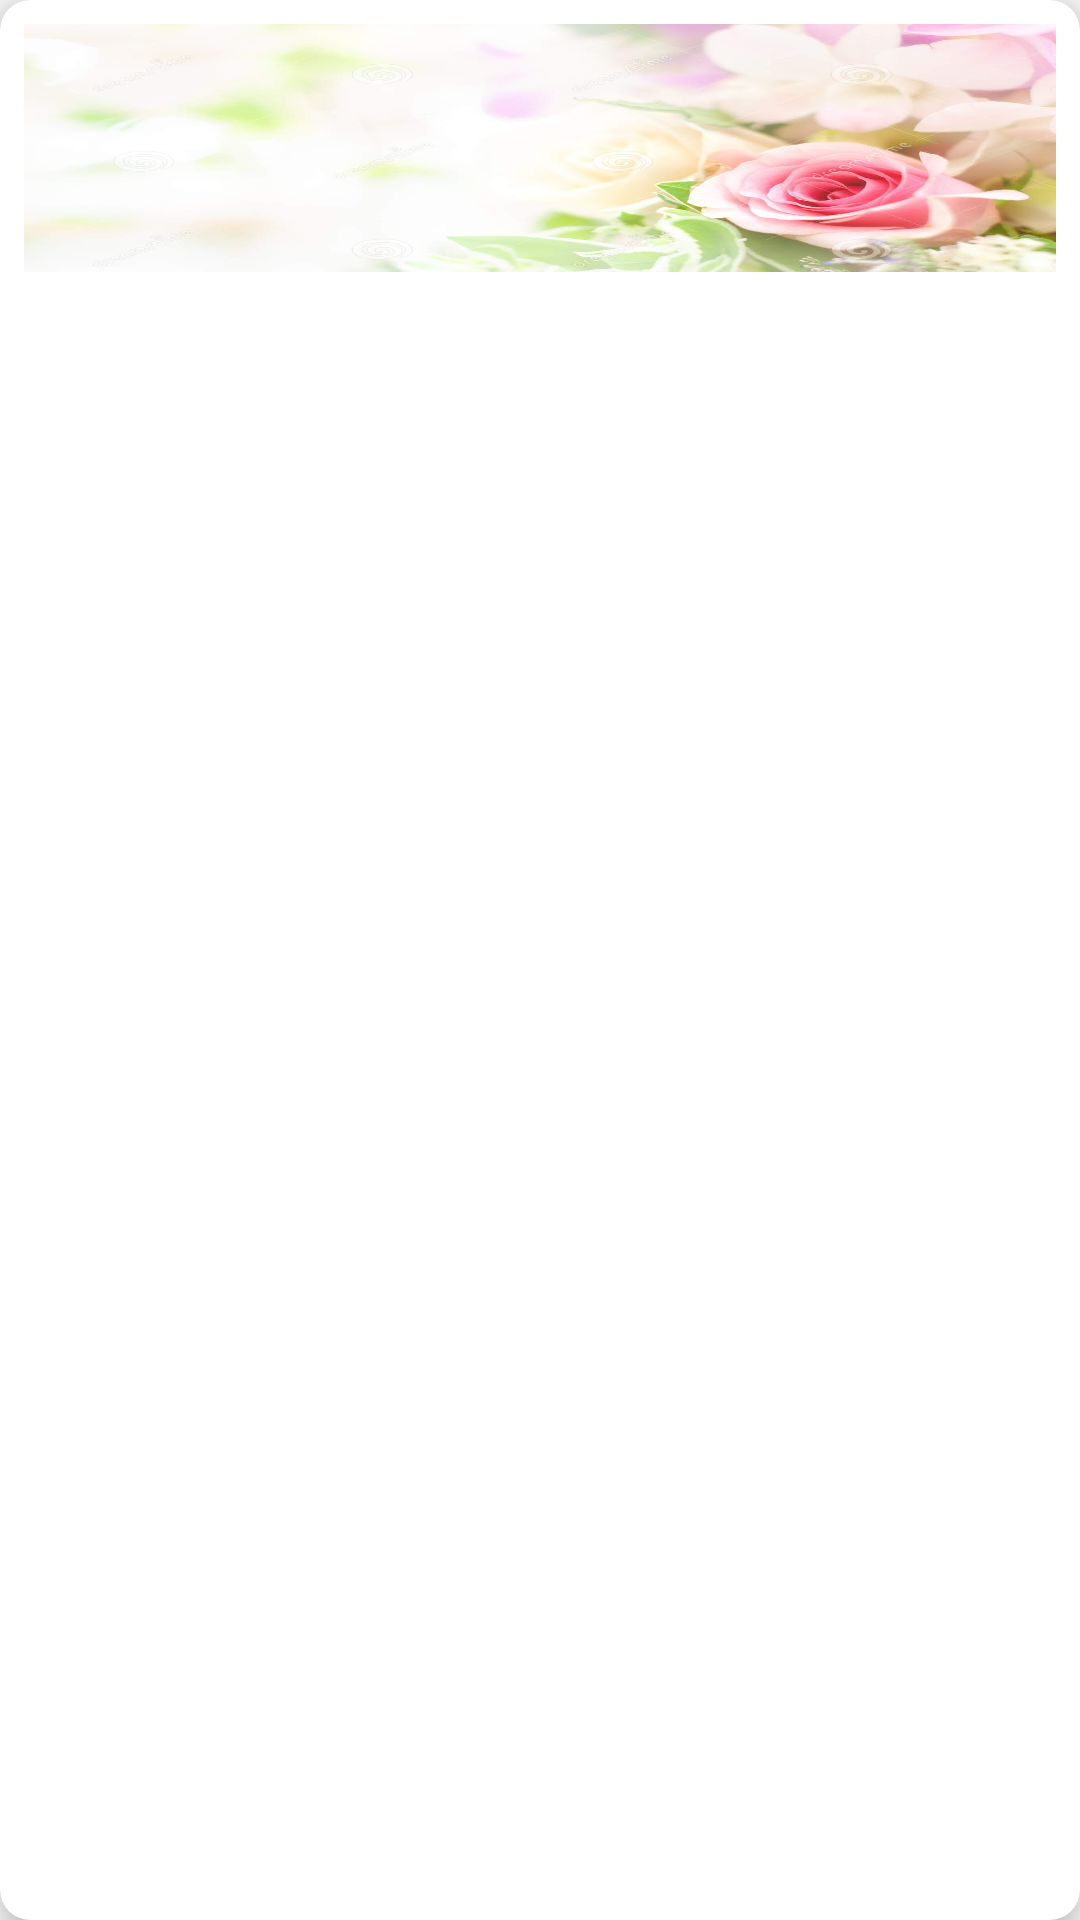

Here is an Android app screen rendered from its layout file. Give the layout XML and the strings, colors and styles it references.
<!-- AndroidManifest.xml: application theme Theme.ChatApp -->
<!-- res/layout/layout_room.xml -->
<?xml version="1.0" encoding="utf-8"?>
<layout xmlns:android="http://schemas.android.com/apk/res/android"
    xmlns:app="http://schemas.android.com/apk/res-auto"
    xmlns:tools="http://schemas.android.com/tools">

    <data>
        <variable
            name="vm"
            type="com.example.chatapp.dataBase.model.Room" />
    </data>

    <androidx.cardview.widget.CardView
        android:layout_width="match_parent"
        android:layout_height="wrap_content"
        app:contentPadding="8dp"
        android:layout_margin="8dp"
        app:cardElevation="8dp"
        app:cardCornerRadius="10dp"
        >
        <androidx.constraintlayout.widget.ConstraintLayout
            android:layout_width="match_parent"
            android:layout_height="wrap_content"
            android:background="@drawable/flower"
            >

            <TextView
                android:id="@+id/room_name"
                android:layout_width="0dp"
                android:layout_height="wrap_content"
                android:textColor="@color/purple_500"
                android:textSize="28sp"
                app:layout_constraintEnd_toEndOf="parent"
                app:layout_constraintStart_toStartOf="parent"
                app:layout_constraintTop_toTopOf="parent"
                tools:text="Android Room"
                android:text="@{vm.name}"
                />
            <TextView
                android:id="@+id/room_desc"
                android:layout_width="0dp"
                android:layout_height="wrap_content"
                android:textColor="@color/black"
                android:textSize="18sp"
                android:lines="2"
                android:maxLines="2"
                app:layout_constraintStart_toStartOf="parent"
                app:layout_constraintEnd_toEndOf="parent"
                app:layout_constraintTop_toBottomOf="@id/room_name"
                tools:text="Android Room"
                android:text="@{vm.desc}"
                />

        </androidx.constraintlayout.widget.ConstraintLayout>

    </androidx.cardview.widget.CardView>
</layout>
<!-- resources referenced by this layout -->
<resources>
  <color name="black">#FF000000</color>
  <color name="purple_500">#FF6200EE</color>
  <!-- drawable flower: jpg bitmap (drawable-nodpi, 99209 bytes) -->
  <style name="Theme.ChatApp" parent="Theme.AppCompat.Light.DarkActionBar">
          
          <item name="colorPrimary">@color/purple_500</item>
          <item name="colorPrimaryVariant">@color/purple_700</item>
          <item name="colorOnPrimary">@color/white</item>
          
          <item name="colorSecondary">@color/teal_200</item>
          <item name="colorSecondaryVariant">@color/teal_700</item>
          <item name="colorOnSecondary">@color/black</item>
          
          <item name="android:statusBarColor" tools:targetApi="l">?attr/colorPrimaryVariant</item>
          
      </style>
  <color name="purple_700">#FF3700B3</color>
  <color name="white">#FFFFFFFF</color>
  <color name="teal_200">#FF03DAC5</color>
  <color name="teal_700">#FF018786</color>
</resources>
